Run: headless pygame with SDL's dummy video driver; simulated clock (each Clock.tick advances the game by its frame time, no real sleeping); random seed 0; keys injected as events and as key.get_pressed() state; no mouse input.
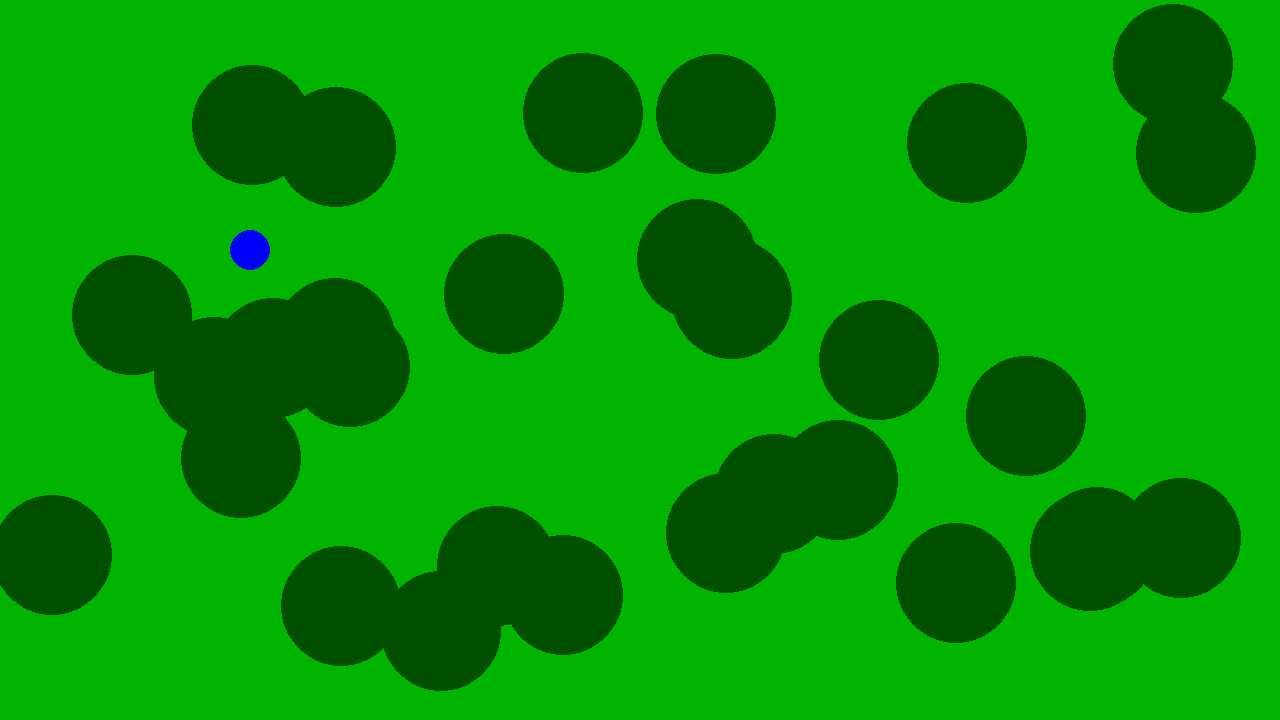
Frame 1 of 4 · flips 1–60 · no input
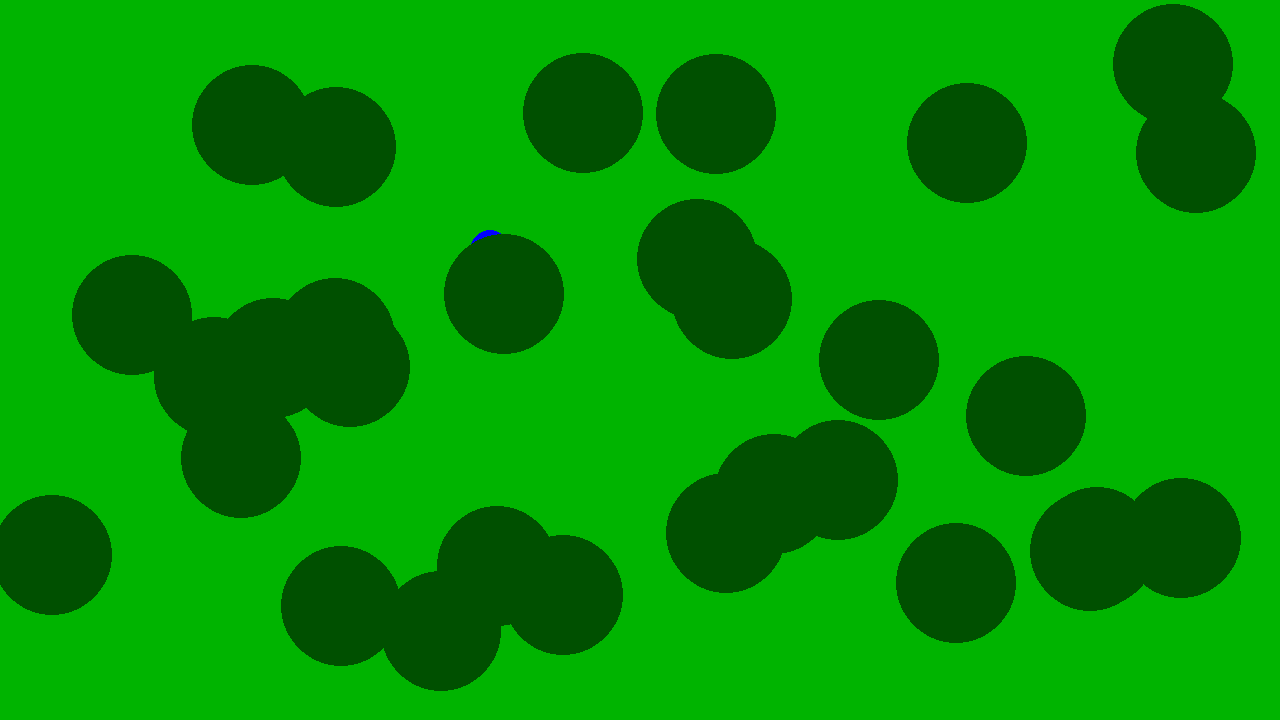
Frame 2 of 4 · flips 61–180 · tapped SPACE, RETURN · held RIGHT (→), D
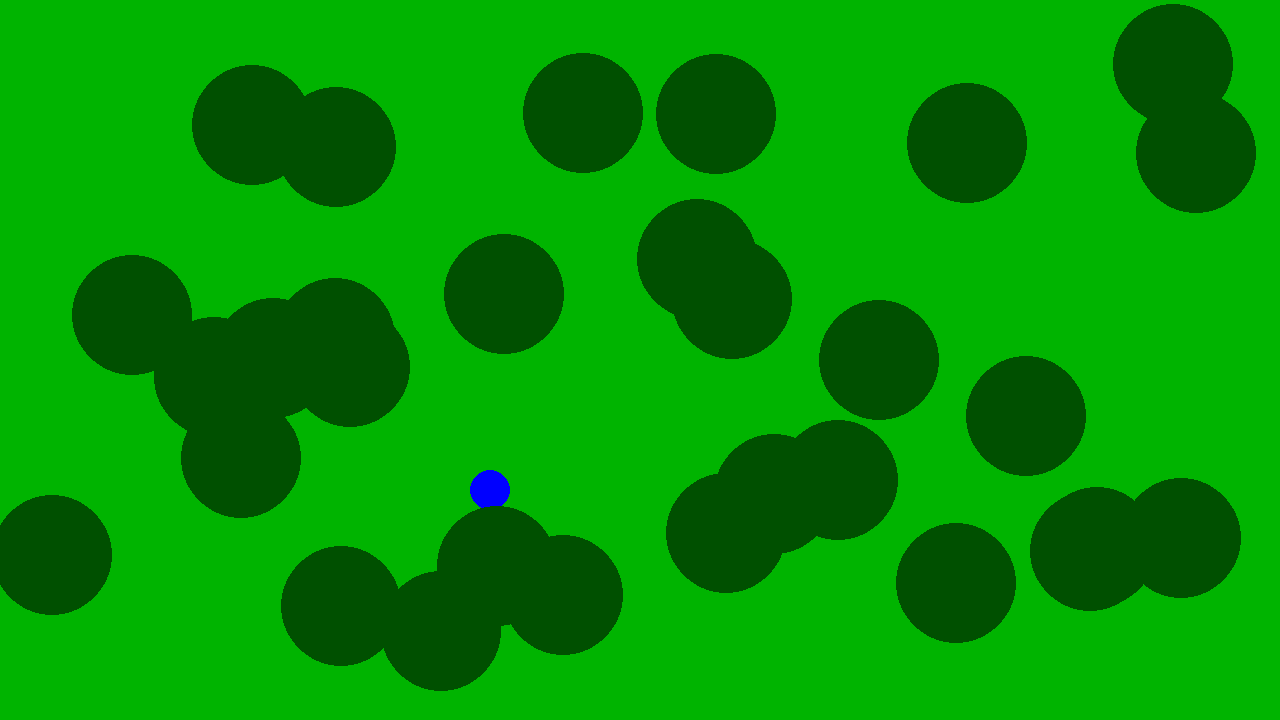
Frame 3 of 4 · flips 181–300 · held DOWN (↓), S
Frame 4 of 4 · flips 301–420 · held LEFT (←), A, UP (↑), W · screen same as frame 1, image omitted

The pygame program that drew these frames:

import pygame
from pygame.constants import *
import random

class Player:
    def __init__(self, x, y, moveSpeed):
        self.x = x
        self.y = y
        self.moveSpeed = moveSpeed

    def draw(self):
        pygame.draw.circle(screen, (0, 0, 255), (self.x, self.y), 20)


class Tree:
    def __init__(self, x, y):
        self.x = x
        self.y = y

    def draw(self):
        pygame.draw.circle(screen, (0, 80, 0), (self.x, self.y), 60)


pygame.init()
FPS = 60

SCREEN_WIDTH = 1280
SCREEN_HEIGHT = 720

screen = pygame.display.set_mode([SCREEN_WIDTH, SCREEN_HEIGHT])
clock = pygame.time.Clock()

# PLAYER:
player = Player(250, 250, 2)

treeList = []
for i in range(30):
    randX = random.randint(50, SCREEN_WIDTH - 50)
    randY = random.randint(50, SCREEN_HEIGHT - 50)

    tree = Tree(randX, randY)
    treeList.append(tree)



running = True
while running:

    keys = pygame.key.get_pressed()
    if keys[K_w]:
        player.y -= player.moveSpeed
    if keys[K_s]:
        player.y += player.moveSpeed
    if keys[K_a]:
        player.x -= player.moveSpeed
    if keys[K_d]:
        player.x += player.moveSpeed

    for event in pygame.event.get():
        if event.type == pygame.QUIT:
            running = False

    screen.fill((0, 180, 0))

    player.draw()

    for tree in treeList:
        tree.draw()

    pygame.display.update()
    clock.tick(FPS)

pygame.quit()
